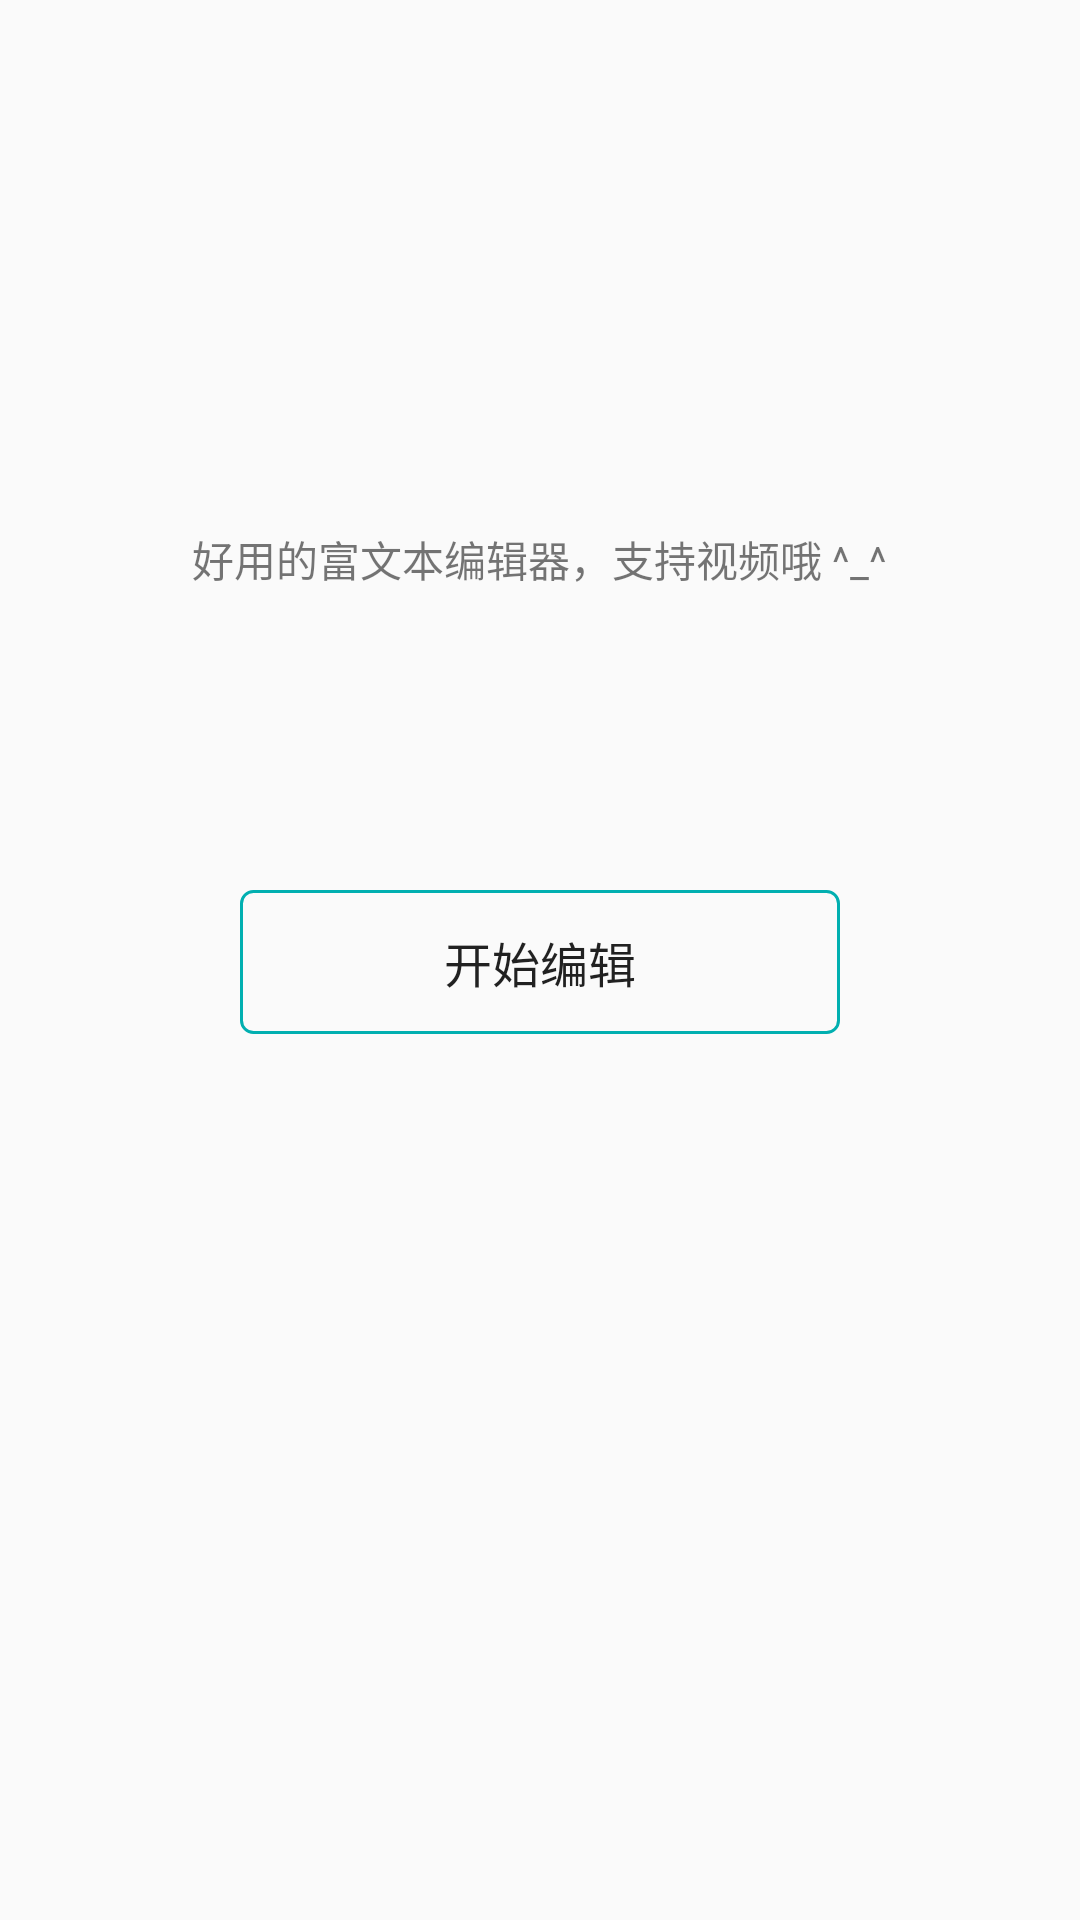

Layout XML and referenced resources for this Android screen:
<!-- AndroidManifest.xml: application theme AppTheme -->
<!-- res/layout/activity_main.xml -->
<?xml version="1.0" encoding="utf-8"?>
<layout xmlns:android="http://schemas.android.com/apk/res/android"
    xmlns:tools="http://schemas.android.com/tools">
<LinearLayout
    android:id="@+id/activity_main"
    android:layout_width="match_parent"
    android:layout_height="match_parent"
    android:paddingBottom="@dimen/activity_vertical_margin"
    android:paddingLeft="@dimen/activity_horizontal_margin"
    android:paddingRight="@dimen/activity_horizontal_margin"
    android:paddingTop="@dimen/activity_vertical_margin"
    android:orientation="vertical"
    tools:context="com.example.huxianpei.richeditor.MainActivity">

    <TextView
        android:layout_width="wrap_content"
        android:layout_height="wrap_content"
        android:layout_marginTop="160dp"
        android:layout_gravity="center_horizontal"
        android:text="好用的富文本编辑器，支持视频哦 ^_^" />

    <Button android:id="@+id/edit"
        android:layout_width="200dp"
        android:layout_height="wrap_content"
        android:textSize="16dp"
        android:text="开始编辑"
        android:padding="5dp"
        android:layout_marginTop="100dp"
        android:layout_gravity="center_horizontal"
        android:background="@drawable/shape_line_corner_primary"
        />

</LinearLayout>
</layout>
<!-- resources referenced by this layout -->
<resources>
  <dimen name="activity_horizontal_margin">16dp</dimen>
  <dimen name="activity_vertical_margin">16dp</dimen>
      //首页tab栏的宽度
  <!-- drawable shape_line_corner_primary (drawable) -->
  <?xml version="1.0" encoding="utf-8"?>
  <shape xmlns:android="http://schemas.android.com/apk/res/android"
      android:shape="rectangle">
      <stroke
          android:color="@color/colorPrimary"
          android:width="1dp" />
      <solid android:color="@android:color/transparent" />
      <corners android:radius="4dp" />
  </shape>
  <style name="AppTheme" parent="Theme.AppCompat.Light.DarkActionBar">
          
          <item name="colorPrimary">@color/colorPrimary</item>
          <item name="colorPrimaryDark">@color/colorPrimaryDark</item>
          <item name="colorAccent">@color/colorAccent</item>
      </style>
  <color name="colorPrimary">#01afb0</color>
  <color name="colorPrimaryDark">#01afb0</color>
  <color name="colorAccent">#FF4081</color>
</resources>
